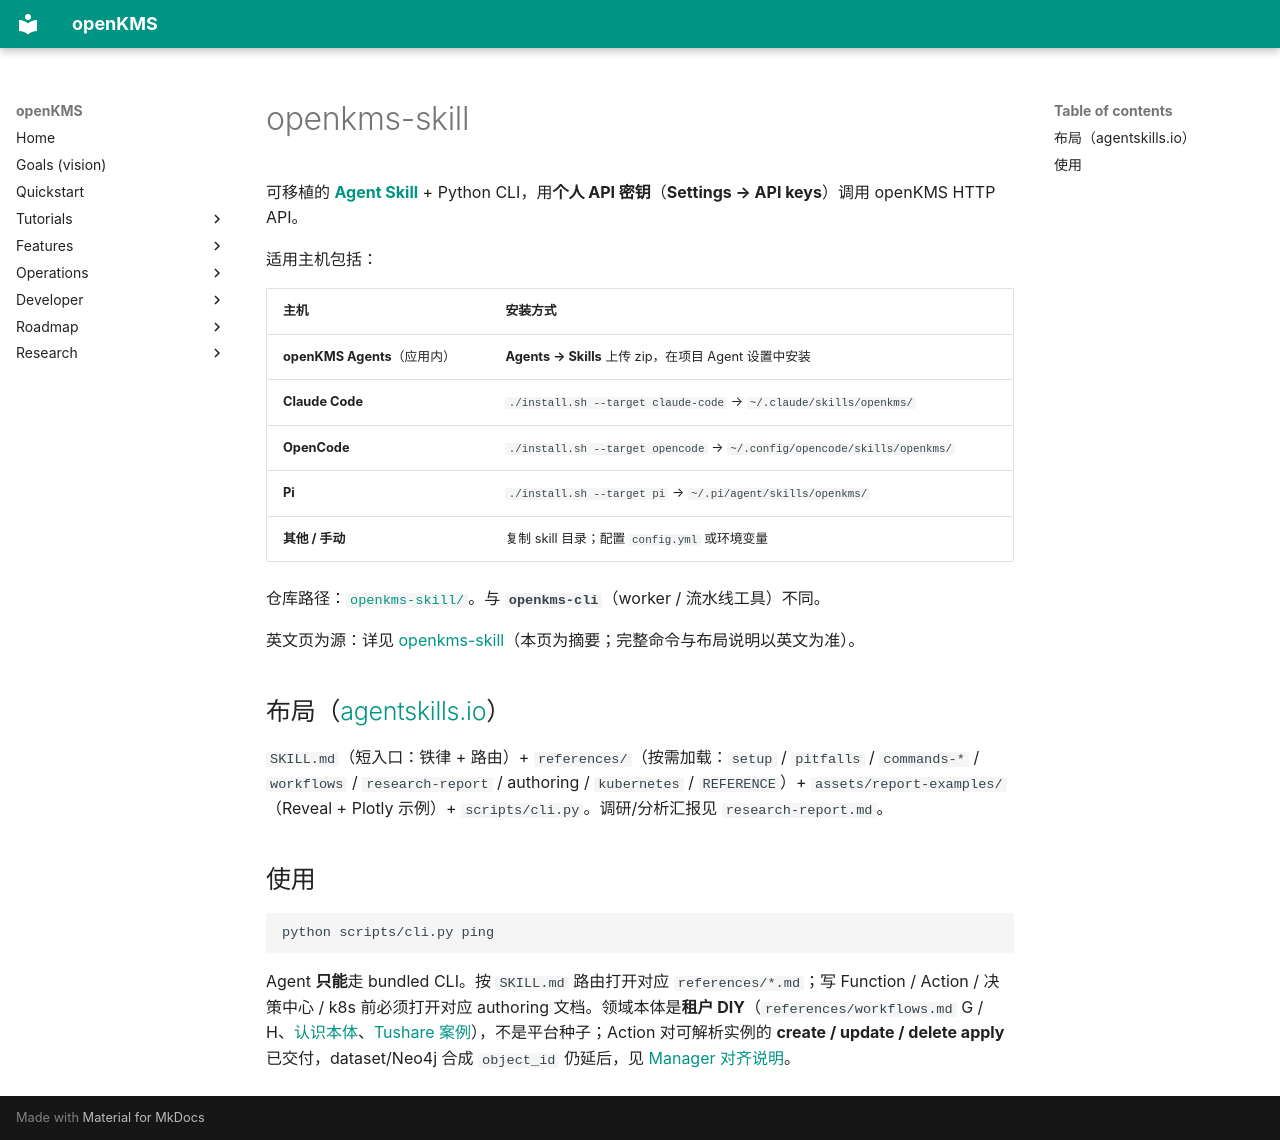

repository: yingrui/openKMS · page: features/openkms-skill.zh/index.html · generator: mkdocs

# openkms-skill

可移植的 **[Agent Skill](https://agentskills.io/specification)** + Python CLI，用**个人 API 密钥**（**Settings → API keys**）调用 openKMS HTTP API。

适用主机包括：

| 主机 | 安装方式 |
|------|----------|
| **openKMS Agents**（应用内） | **Agents → Skills** 上传 zip，在项目 Agent 设置中安装 |
| **Claude Code** | `./install.sh --target claude-code` → `~/.claude/skills/openkms/` |
| **OpenCode** | `./install.sh --target opencode` → `~/.config/opencode/skills/openkms/` |
| **Pi** | `./install.sh --target pi` → `~/.pi/agent/skills/openkms/` |
| **其他 / 手动** | 复制 skill 目录；配置 `config.yml` 或环境变量 |

仓库路径：[`openkms-skill/`](https://github.com/yingrui/openKMS/blob/main/openkms-skill/)。与 **`openkms-cli`**（worker / 流水线工具）不同。

英文页为源：详见 [openkms-skill](openkms-skill.md)（本页为摘要；完整命令与布局说明以英文为准）。

## 布局（[agentskills.io](https://agentskills.io/specification)）

`SKILL.md`（短入口：铁律 + 路由）+ `references/`（按需加载：`setup` / `pitfalls` / `commands-*` / `workflows` / `research-report` / authoring / `kubernetes` / `REFERENCE`）+ `assets/report-examples/`（Reveal + Plotly 示例）+ `scripts/cli.py`。调研/分析汇报见 `research-report.md`。

## 使用

```bash
python scripts/cli.py ping
```

Agent **只能**走 bundled CLI。按 `SKILL.md` 路由打开对应 `references/*.md`；写 Function / Action / 决策中心 / k8s 前必须打开对应 authoring 文档。领域本体是**租户 DIY**（`references/workflows.md` G / H、[认识本体](../tutorials/understanding-ontology.md)、[Tushare 案例](../tutorials/tushare-market-ontology.md)），不是平台种子；Action 对可解析实例的 **create / update / delete apply** 已交付，dataset/Neo4j 合成 `object_id` 仍延后，见 [Manager 对齐说明](../research/ontology_manager_alignment.md)。
